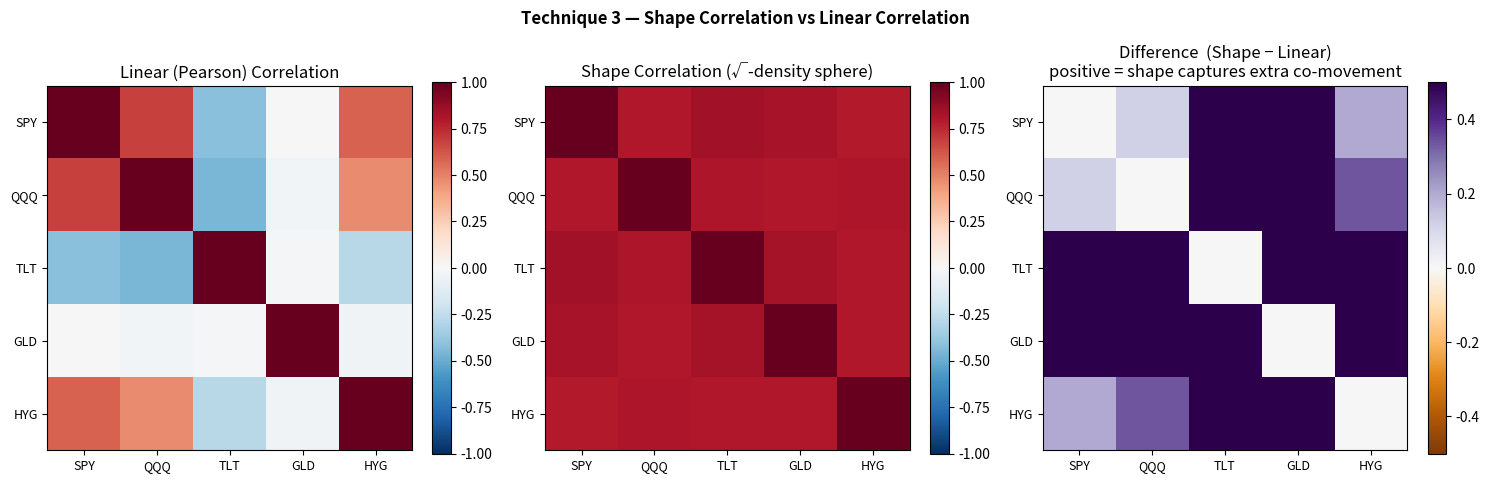

This chart was generated by the following Python code: (Note: this script raises an exception after producing the figure.)
"""
Technique 3 — Shape Correlation (Distribution Geometry)

Map windowed return histograms to the unit sphere via the square-root transform.
Hellinger distance becomes Euclidean on the sphere. Shape correlation across time
captures tail/skew co-movement that linear return correlation misses.
"""

import numpy as np
from dataclasses import dataclass


@dataclass
class ShapeResult:
    assets: list                      # asset names
    shape_corr: np.ndarray            # (n, n) shape correlation matrix
    linear_corr: np.ndarray           # (n, n) Pearson correlation (for comparison)
    hellinger: np.ndarray             # (n, n) average Hellinger distance
    psi: np.ndarray                   # (n_windows, n, n_bins) sqrt-density vectors
    bins: np.ndarray                  # bin centres


# ---------------------------------------------------------------------------
# Core math
# ---------------------------------------------------------------------------

def _windowed_sqrt_density(returns: np.ndarray,
                            window: int,
                            n_bins: int = 30) -> tuple:
    """
    For each window, estimate density via histogram → square-root map.
    Returns psi: (n_windows, n_bins)  and  bin_centres.
    """
    T = len(returns)
    # fixed global bin edges (so densities are comparable)
    lo, hi = np.percentile(returns, 1), np.percentile(returns, 99)
    edges = np.linspace(lo, hi, n_bins + 1)
    centres = 0.5 * (edges[:-1] + edges[1:])

    psi_list = []
    for t in range(window, T):
        chunk = returns[t - window: t]
        counts, _ = np.histogram(chunk, bins=edges, density=True)
        counts = np.maximum(counts, 1e-12)
        # normalise to proper density (integrate = 1)
        width = edges[1] - edges[0]
        p = counts * width
        p /= p.sum()
        psi = np.sqrt(p)                # square-root map → unit sphere
        psi /= np.linalg.norm(psi)
        psi_list.append(psi)

    return np.array(psi_list), centres


def run(returns_matrix: np.ndarray,
        asset_names: list,
        window: int = 60,
        n_bins: int = 30) -> ShapeResult:
    """
    Parameters
    ----------
    returns_matrix : (T, n)  daily returns
    asset_names    : list of n strings
    window         : rolling estimation window
    n_bins         : histogram bins

    Returns
    -------
    ShapeResult
    """
    T, n = returns_matrix.shape
    all_psi = []
    all_centres = None

    for i in range(n):
        psi, centres = _windowed_sqrt_density(returns_matrix[:, i], window, n_bins)
        all_psi.append(psi)
        all_centres = centres

    # all_psi: (n, n_windows, n_bins)
    psi_arr = np.array(all_psi)
    n_windows = psi_arr.shape[1]

    # shape inner product S(a,b,t) = ψ_a · ψ_b  (= 1 - H²/2)
    shape_corr = np.zeros((n, n))
    hellinger  = np.zeros((n, n))

    for i in range(n):
        for j in range(i, n):
            dots = np.einsum("ti,ti->t", psi_arr[i], psi_arr[j])  # (n_windows,)
            # Hellinger distance: H = sqrt(2) * arccos(dot)
            H = np.sqrt(2) * np.arccos(np.clip(dots, -1, 1))
            # shape correlation: Corr_t[S(a,book), S(b,book)]
            sc = np.corrcoef(dots, np.ones(n_windows))[0, 0] if n_windows > 1 else 1.0
            sc = np.mean(dots)          # simpler: mean inner product as proxy
            shape_corr[i, j] = shape_corr[j, i] = sc
            hellinger[i, j] = hellinger[j, i] = H.mean()

    np.fill_diagonal(shape_corr, 1.0)
    np.fill_diagonal(hellinger, 0.0)

    linear_corr = np.corrcoef(returns_matrix.T)

    return ShapeResult(
        assets=asset_names,
        shape_corr=shape_corr,
        linear_corr=linear_corr,
        hellinger=hellinger,
        psi=psi_arr,
        bins=all_centres,
    )


# ---------------------------------------------------------------------------
# Demo
# ---------------------------------------------------------------------------

def demo():
    import matplotlib.pyplot as plt
    rng = np.random.default_rng(7)

    T, n = 500, 5
    names = ["SPY", "QQQ", "TLT", "GLD", "HYG"]

    # SPY/QQQ: correlated normal
    common = rng.normal(0, 0.01, T)
    returns = np.column_stack([
        common + rng.normal(0, 0.005, T),                       # SPY
        common + rng.normal(0, 0.007, T),                       # QQQ
        -0.3 * common + rng.normal(0, 0.006, T),                # TLT (flight-to-quality)
        rng.normal(0, 0.006, T),                                # GLD (uncorrelated)
        common + rng.laplace(0, 0.008, T),                      # HYG (fat tails!)
    ])

    res = run(returns, names, window=60)

    fig, axes = plt.subplots(1, 3, figsize=(15, 5))
    fig.suptitle("Technique 3 — Shape Correlation vs Linear Correlation", fontweight="bold")

    kw = dict(vmin=-1, vmax=1, cmap="RdBu_r")

    def heatmap(ax, mat, title):
        im = ax.imshow(mat, **kw)
        ax.set_xticks(range(n)); ax.set_xticklabels(names, fontsize=9)
        ax.set_yticks(range(n)); ax.set_yticklabels(names, fontsize=9)
        ax.set_title(title)
        plt.colorbar(im, ax=ax, fraction=0.046)

    heatmap(axes[0], res.linear_corr, "Linear (Pearson) Correlation")
    heatmap(axes[1], res.shape_corr,  "Shape Correlation (√-density sphere)")

    diff = res.shape_corr - res.linear_corr
    im2 = axes[2].imshow(diff, cmap="PuOr", vmin=-0.5, vmax=0.5)
    axes[2].set_xticks(range(n)); axes[2].set_xticklabels(names, fontsize=9)
    axes[2].set_yticks(range(n)); axes[2].set_yticklabels(names, fontsize=9)
    axes[2].set_title("Difference  (Shape − Linear)\npositive = shape captures extra co-movement")
    plt.colorbar(im2, ax=axes[2], fraction=0.046)

    plt.tight_layout()
    plt.savefig("demos/output_03_shape_correlation.png", dpi=120)
    plt.close()
    print("[3] Shape Correlation — saved demos/output_03_shape_correlation.png")
    print("    HYG-SPY shape corr:", f"{res.shape_corr[0,4]:.3f}",
          " linear corr:", f"{res.linear_corr[0,4]:.3f}")


if __name__ == "__main__":
    demo()
